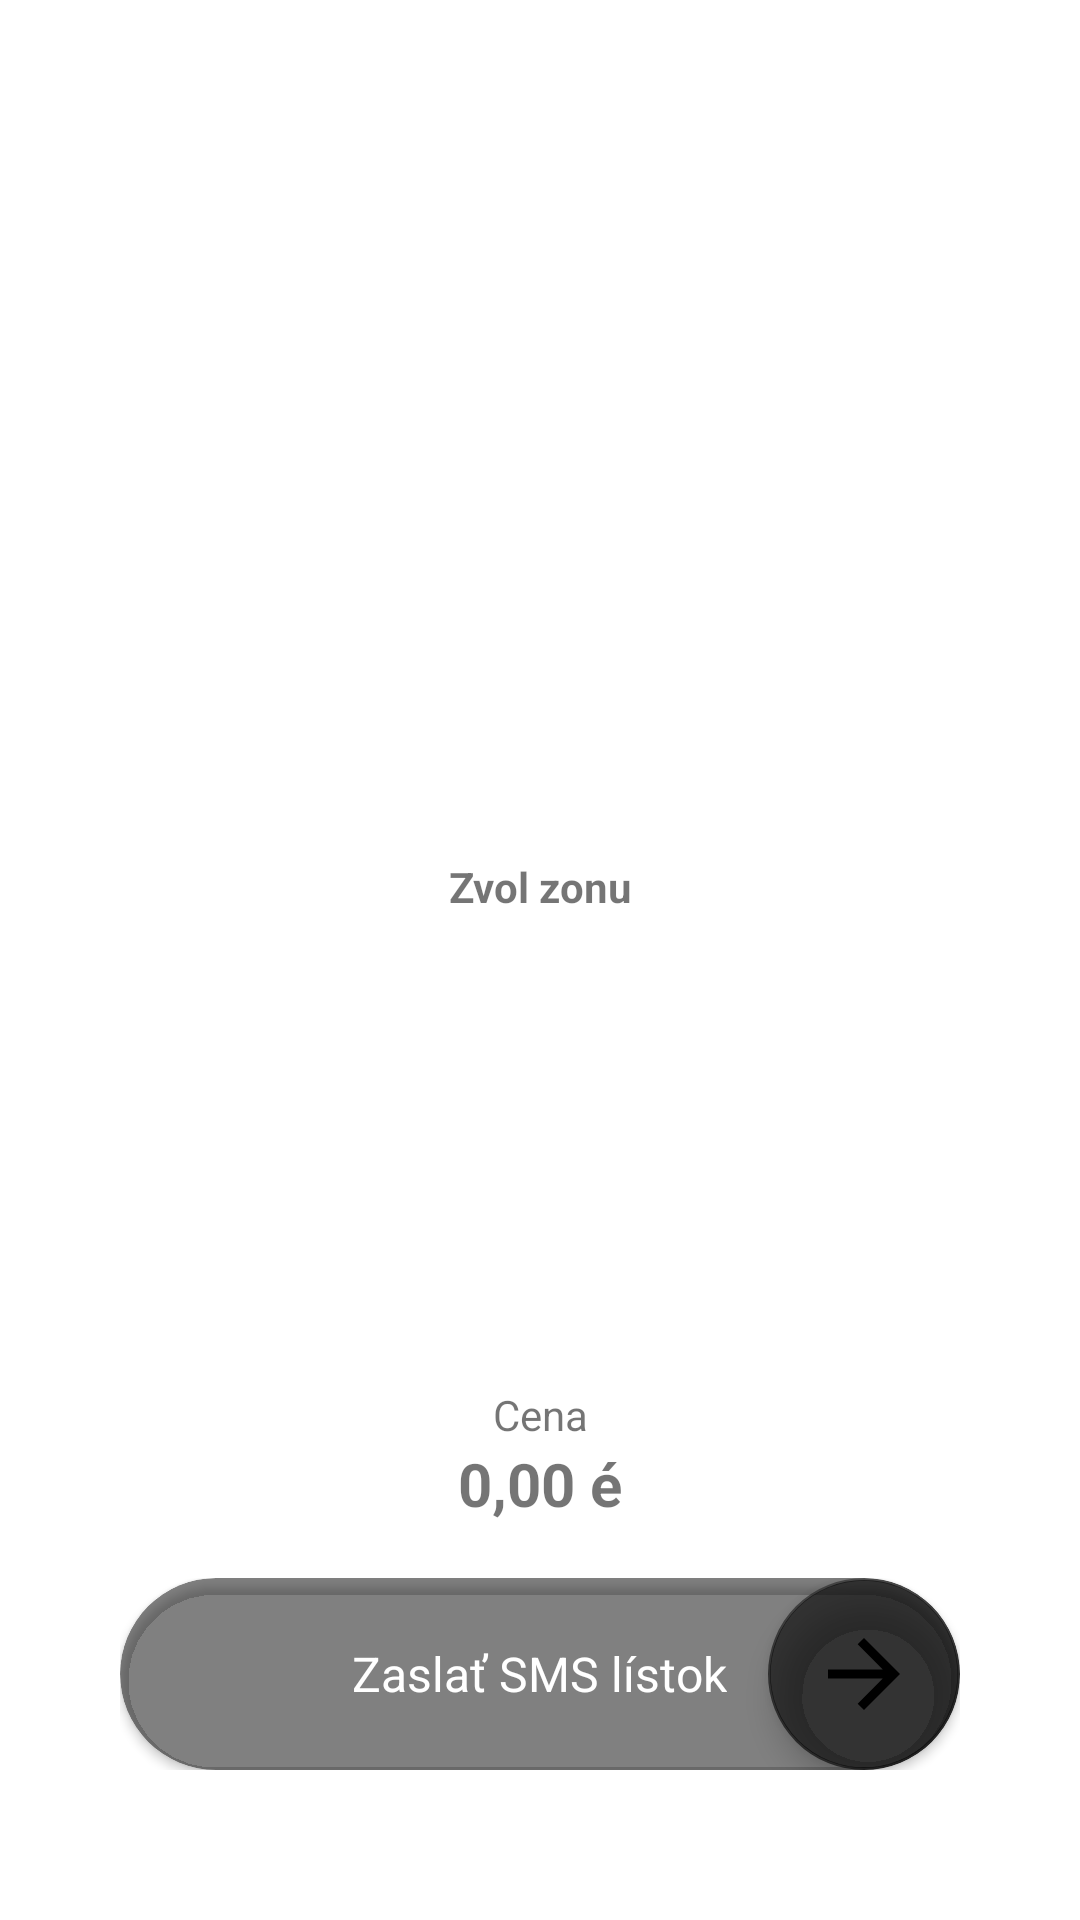

This screen was rendered from an Android layout file. Write that file and the resources it references.
<!-- AndroidManifest.xml: activity theme AppTheme.BuyParkingActivity -->
<!-- res/layout/activity_buy_parking.xml -->
<?xml version="1.0" encoding="utf-8"?>

<androidx.constraintlayout.widget.ConstraintLayout xmlns:android="http://schemas.android.com/apk/res/android"
    xmlns:app="http://schemas.android.com/apk/res-auto"
    xmlns:tools="http://schemas.android.com/tools"
    xmlns:card_view="http://schemas.android.com/apk/res-auto"
    android:layout_width="match_parent"
    android:layout_height="match_parent"
    tools:context=".view.BuyParkingActivity">

    <androidx.recyclerview.widget.RecyclerView
        android:id="@+id/id_buy_parking_recycler_view_plates_list"
        android:layout_width="0dp"
        android:layout_height="0dp"
        android:layout_marginBottom="50dp"
        android:layout_marginTop="52dp"
        android:layout_marginHorizontal="108dp"
        app:layout_constraintBottom_toTopOf="@+id/id_buy_parking_title_choose_zone"
        app:layout_constraintEnd_toEndOf="parent"
        app:layout_constraintStart_toStartOf="parent"
        app:layout_constraintTop_toTopOf="parent" />

    <TextView
        android:id="@+id/id_buy_parking_title_choose_zone"
        android:layout_width="wrap_content"
        android:layout_height="wrap_content"
        android:layout_marginBottom="16dp"
        android:text="Zvol zonu"
        android:textStyle="bold"
        app:layout_constraintBottom_toTopOf="@+id/id_buy_parking_recycler_view_zone_list"
        app:layout_constraintEnd_toEndOf="parent"
        app:layout_constraintStart_toStartOf="parent" />

    <androidx.recyclerview.widget.RecyclerView
        android:id="@+id/id_buy_parking_recycler_view_zone_list"
        android:layout_width="0dp"
        android:layout_height="53dp"
        android:layout_marginBottom="88dp"
        android:layout_marginHorizontal="40dp"
        android:orientation="horizontal"
        app:layoutManager="androidx.recyclerview.widget.LinearLayoutManager"
        app:layout_constraintBottom_toTopOf="@+id/id_buy_parking_price_title"
        app:layout_constraintEnd_toEndOf="parent"
        app:layout_constraintStart_toStartOf="parent"
        tools:itemCount="5" />

    <TextView
        android:id="@+id/id_buy_parking_price_title"
        android:layout_width="wrap_content"
        android:layout_height="wrap_content"
        android:text="Cena"
        android:textSize="14sp"
        app:layout_constraintBottom_toTopOf="@+id/id_buy_parking_price_sum"
        app:layout_constraintEnd_toEndOf="parent"
        app:layout_constraintStart_toStartOf="parent" />

    <TextView
        android:id="@+id/id_buy_parking_price_sum"
        android:layout_width="wrap_content"
        android:layout_height="wrap_content"
        android:layout_marginBottom="18dp"
        android:text="0,00 é"
        android:textSize="20sp"
        android:textStyle="bold"
        app:layout_constraintBottom_toTopOf="@+id/id_buy_parking_send_parking"
        app:layout_constraintEnd_toEndOf="parent"
        app:layout_constraintStart_toStartOf="parent" />

    <androidx.constraintlayout.widget.ConstraintLayout
        android:id="@+id/id_buy_parking_send_parking"
        android:layout_width="match_parent"
        android:layout_height="64dp"
        android:layout_marginHorizontal="40dp"
        android:layout_marginBottom="50dp"
        app:layout_constraintBottom_toBottomOf="parent"
        app:layout_constraintEnd_toEndOf="parent"
        app:layout_constraintStart_toStartOf="parent">

        <androidx.cardview.widget.CardView
            android:layout_width="match_parent"
            android:layout_height="match_parent"
            card_view:cardBackgroundColor="@color/colorAccent"
            card_view:cardCornerRadius="32dp"
            tools:layout_editor_absoluteX="1dp"
            tools:layout_editor_absoluteY="26dp">


            <TextView
                android:layout_width="wrap_content"
                android:layout_height="wrap_content"
                android:layout_gravity="center"
                android:text="@string/string_buy_parking_send_parking"
                android:textColor="@color/colorSplashText"
                android:textSize="16sp" />

            <com.google.android.material.floatingactionbutton.FloatingActionButton
                android:layout_width="wrap_content"
                android:layout_height="wrap_content"
                android:layout_gravity="end"
                android:clickable="false"
                android:contentDescription="@string/string_license_plate_add_license_next_description"
                android:src="@drawable/ic_next_white"
                app:backgroundTint="@color/colorAccentDark"
                app:fabCustomSize="64dp"
                app:layout_constraintBottom_toBottomOf="parent"
                app:layout_constraintEnd_toEndOf="parent" />

        </androidx.cardview.widget.CardView>

    </androidx.constraintlayout.widget.ConstraintLayout>

</androidx.constraintlayout.widget.ConstraintLayout>
<!-- resources referenced by this layout -->
<resources>
  <color name="colorAccent">#7F000000</color>
  <color name="colorAccentDark">#99000000</color>
  <color name="colorSplashText">#FFFFFF</color>
  <!-- drawable ic_next_white (drawable) -->
  <vector xmlns:android="http://schemas.android.com/apk/res/android"
      android:width="16dp"
      android:height="16dp"
      android:viewportWidth="16"
      android:viewportHeight="16">
    <path
        android:pathData="M8,0L6.59,1.41L12.17,7H0V9H12.17L6.59,14.59L8,16L16,8L8,0Z"
        android:fillColor="#ffffff"/>
  </vector>
  <string name="string_buy_parking_send_parking">Zaslať SMS lístok</string>
  <string name="string_license_plate_add_license_next_description">Next</string>
  <style name="AppTheme.BuyParkingActivity" parent="AppTheme.Material">
          
          <item name="colorPrimary">@color/colorPrimary</item>
          <item name="colorPrimaryDark">@color/colorNextFloatingButtonDisabled</item>
          <item name="colorAccent">@color/colorAccent</item>
      </style>
  <style name="AppTheme.Material" parent="Theme.MaterialComponents.Light.NoActionBar">
  
      </style>
  <color name="colorPrimary">#0076FF</color>
  <color name="colorNextFloatingButtonDisabled">#E0E0E0</color>
</resources>
